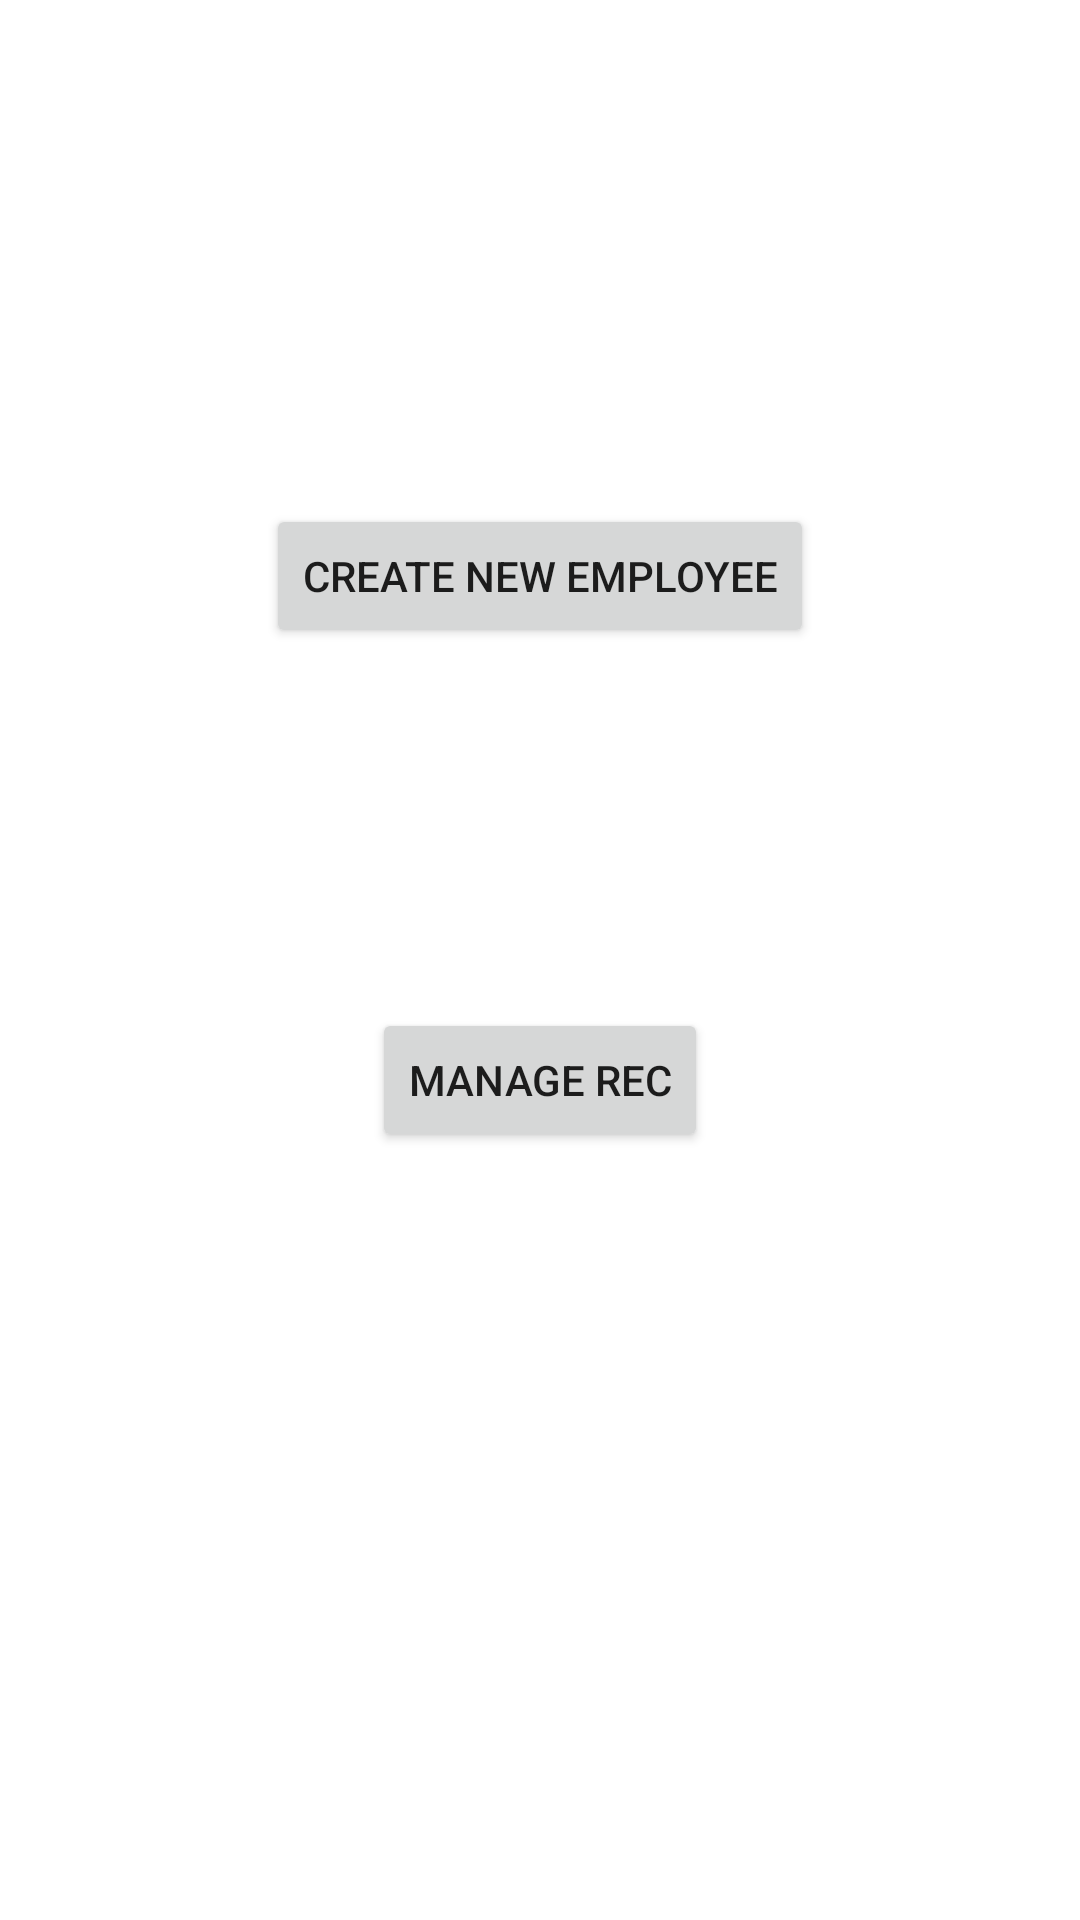

Layout XML and referenced resources for this Android screen:
<!-- AndroidManifest.xml: application theme Theme.TySearchEditDelete -->
<!-- res/layout/activity_main.xml -->
<?xml version="1.0" encoding="utf-8"?>
<androidx.constraintlayout.widget.ConstraintLayout xmlns:android="http://schemas.android.com/apk/res/android"
    xmlns:app="http://schemas.android.com/apk/res-auto"
    xmlns:tools="http://schemas.android.com/tools"
    android:layout_width="match_parent"
    android:layout_height="match_parent"
    tools:context=".MainActivity">

    <Button
        android:id="@+id/CreateNewEmp"
        android:layout_width="wrap_content"
        android:layout_height="wrap_content"
        android:layout_marginTop="168dp"
        android:text="Create New Employee"
        app:layout_constraintEnd_toEndOf="parent"
        app:layout_constraintStart_toStartOf="parent"
        app:layout_constraintTop_toTopOf="parent" />

    <Button
        android:id="@+id/ManageRecords"
        android:layout_width="wrap_content"
        android:layout_height="wrap_content"
        android:layout_marginTop="120dp"
        android:text="Manage rec"

        app:layout_constraintEnd_toEndOf="parent"
        app:layout_constraintStart_toStartOf="parent"
        app:layout_constraintTop_toBottomOf="@+id/CreateNewEmp" />
</androidx.constraintlayout.widget.ConstraintLayout>
<!-- resources referenced by this layout -->
<resources>
  <style name="Theme.TySearchEditDelete" parent="Theme.MaterialComponents.DayNight.DarkActionBar">
          
          <item name="colorPrimary">@color/purple_500</item>
          <item name="colorPrimaryVariant">@color/purple_700</item>
          <item name="colorOnPrimary">@color/white</item>
          
          <item name="colorSecondary">@color/teal_200</item>
          <item name="colorSecondaryVariant">@color/teal_700</item>
          <item name="colorOnSecondary">@color/black</item>
          
          <item name="android:statusBarColor" tools:targetApi="l">?attr/colorPrimaryVariant</item>
          
      </style>
  <!-- not gathered from this repository: default colours our renderer supplied (Android Studio template values) -->
  <color name="purple_500">#FF6200EE</color>
  <color name="purple_700">#FF3700B3</color>
  <color name="teal_200">#FF03DAC5</color>
  <color name="teal_700">#FF018786</color>
  <color name="black">#FF000000</color>
  <color name="white">#FFFFFFFF</color>
</resources>
